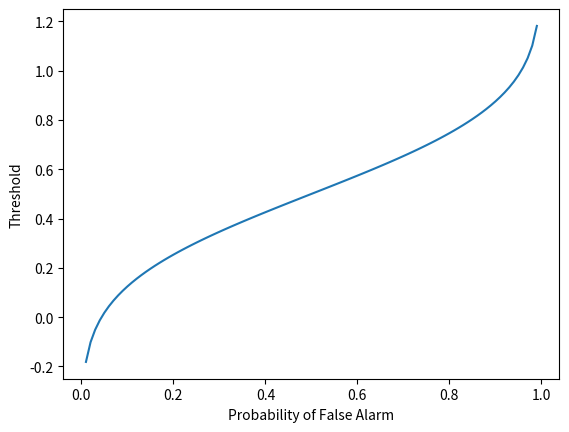

This figure's Python source:
import numpy as np
from numpy import sqrt
from scipy import special as sp
import statistics
import matplotlib.pyplot as plt

def inv(value):
    return sqrt(2)*sp.erfinv(1 - 2*value)

f = np.linspace(0,1,101)

variance = sqrt(statistics.variance(f))
mean = statistics.mean(f)

y = []

for x in f:
    y.append((inv(1 - x)*variance) + mean)

plt.plot(f,y)
plt.xlabel('Probability of False Alarm')                
plt.ylabel('Threshold')
plt.show()

# temp = 0
# for x in f:
#     temp = temp + x*x
# temp = temp / len(f)

# for x in f:
